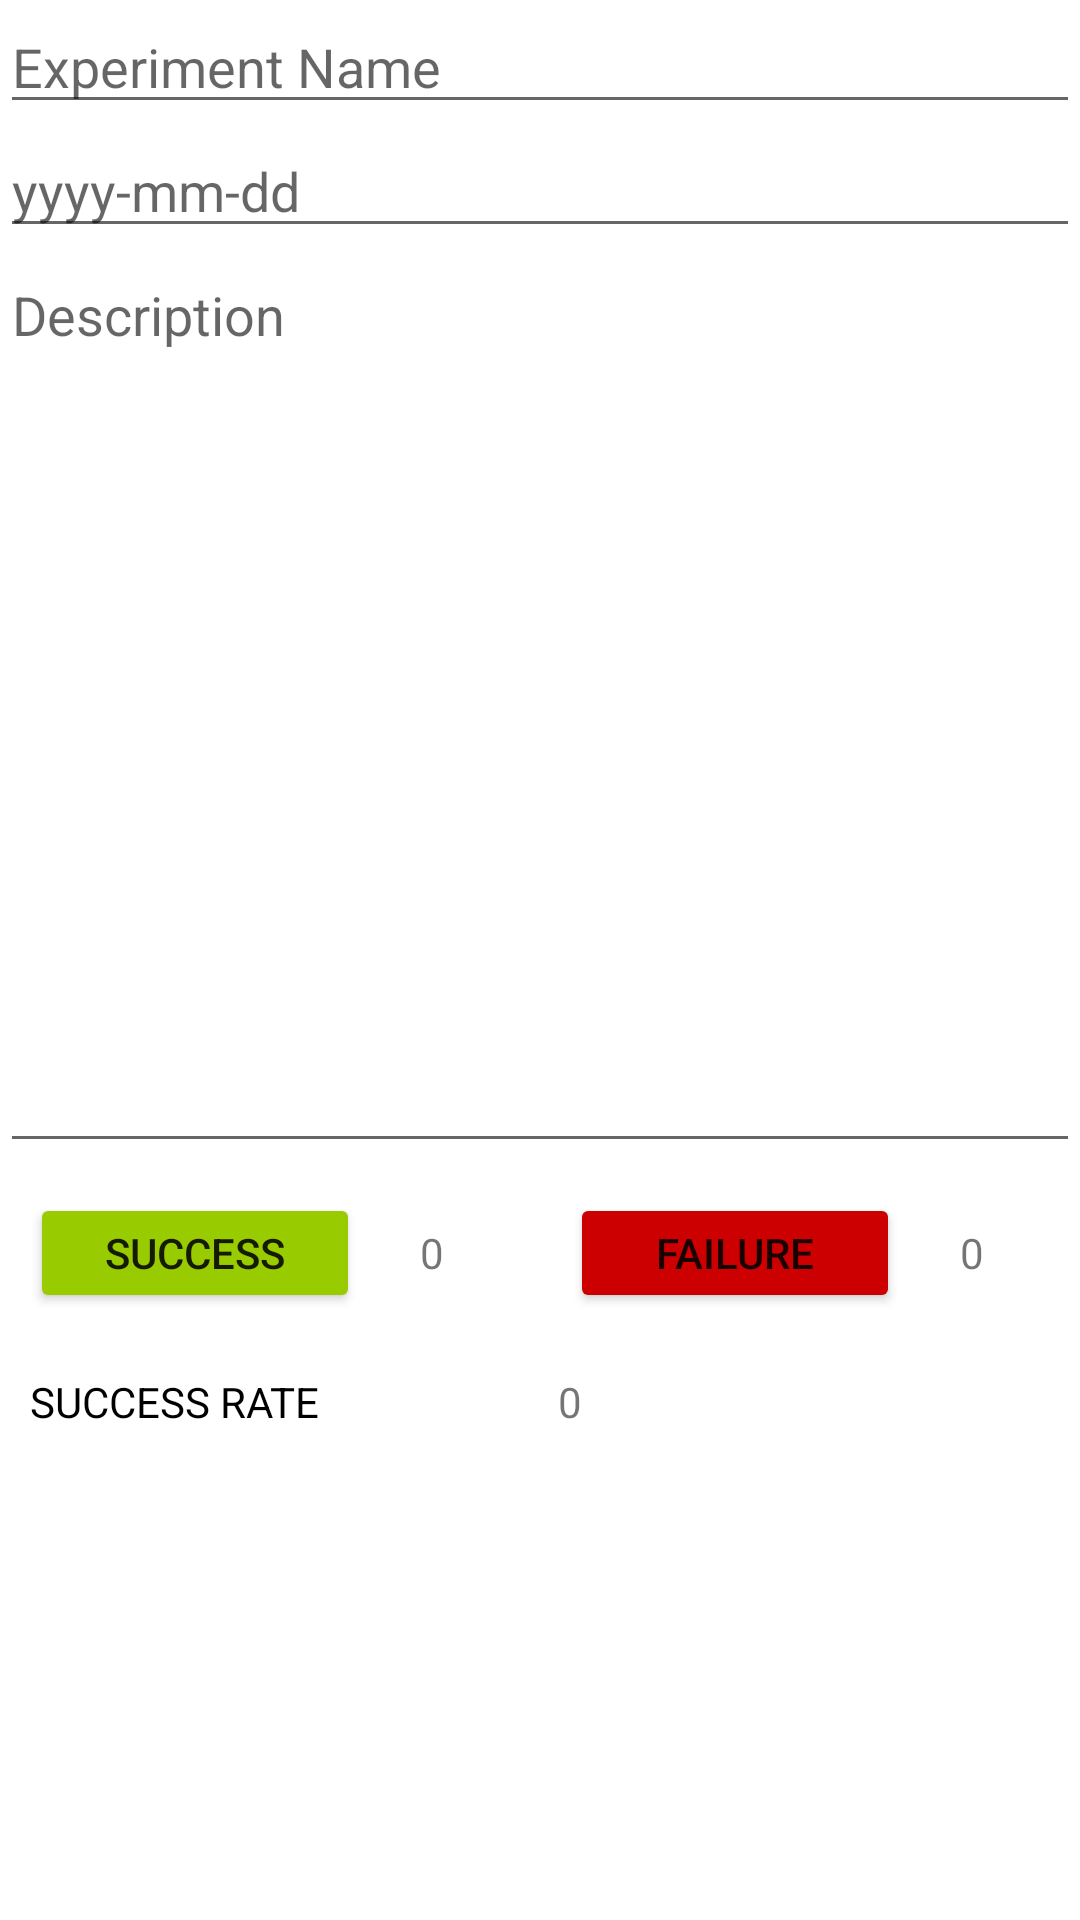

Produce the Android XML layout that renders to this screen, including the resource entries it uses.
<!-- AndroidManifest.xml: application theme Theme.Assignment1_asingh2 -->
<!-- res/layout/add_experiment_fragment.xml -->
<?xml version="1.0" encoding="utf-8"?>
<LinearLayout xmlns:android="http://schemas.android.com/apk/res/android"
    xmlns:app="http://schemas.android.com/apk/res-auto"
    xmlns:tools="http://schemas.android.com/tools"
    android:layout_width="match_parent"
    android:layout_height="match_parent"
    android:orientation="vertical">

    <EditText
        android:id="@+id/experiment_name_editText"
        android:layout_width="match_parent"
        android:layout_height="wrap_content"
        android:ems="10"
        android:hint="Experiment Name"
        android:inputType="textPersonName" />

    <EditText
        android:id="@+id/experiment_date_edit"
        android:layout_width="match_parent"
        android:layout_height="wrap_content"
        android:ems="10"
        android:hint="yyyy-mm-dd"
        android:inputType="date" />

    <EditText
        android:id="@+id/experiment_description_edit"
        android:layout_width="match_parent"
        android:layout_height="305dp"
        android:ems="10"
        android:gravity="start|top"
        android:hint="Description"
        android:inputType="textMultiLine" />

    <LinearLayout
        android:layout_width="match_parent"
        android:layout_height="wrap_content"
        android:orientation="horizontal">

        <Button
            android:id="@+id/add_success_button"
            android:layout_width="100dp"
            android:layout_height="40dp"
            android:layout_margin="10dp"
            android:layout_marginStart="10dp"
            android:layout_marginLeft="10dp"
            android:layout_weight="1"
            android:text="success"
            app:backgroundTint="@android:color/holo_green_light" />

        <TextView
            android:id="@+id/success_int"
            android:layout_width="40dp"
            android:layout_height="40dp"
            android:layout_marginTop="10dp"
            android:layout_weight="1"
            android:padding="10dp"
            android:text="0" />

        <Button
            android:id="@+id/add_failure_button"
            android:layout_width="100dp"
            android:layout_height="40dp"
            android:layout_margin="10dp"
            android:layout_marginStart="10dp"
            android:layout_marginLeft="10dp"
            android:layout_weight="1"
            android:text="failure"
            app:backgroundTint="@android:color/holo_red_dark" />

        <TextView
            android:id="@+id/failure_int"
            android:layout_width="40dp"
            android:layout_height="40dp"
            android:layout_marginTop="10dp"
            android:layout_weight="1"
            android:padding="10dp"
            android:text="0" />

    </LinearLayout>

    <LinearLayout
        android:layout_width="match_parent"
        android:layout_height="wrap_content"
        android:orientation="horizontal">

        <TextView
            android:id="@+id/textView10"
            android:layout_width="20dp"
            android:layout_height="wrap_content"
            android:layout_weight="1"
            android:padding="10dp"
            android:text="SUCCESS RATE"
            android:textColor="@color/black" />

        <TextView
            android:id="@+id/success_rate_inFrag"
            android:layout_width="wrap_content"
            android:layout_height="wrap_content"
            android:layout_weight="1"
            android:padding="10dp"
            android:text="0" />
    </LinearLayout>


</LinearLayout>
<!-- resources referenced by this layout -->
<resources>
  <style name="Theme.Assignment1_asingh2" parent="Theme.MaterialComponents.DayNight.DarkActionBar">
          
          <item name="colorPrimary">@color/purple_500</item>
          <item name="colorPrimaryVariant">@color/purple_700</item>
          <item name="colorOnPrimary">@color/white</item>
          
          <item name="colorSecondary">@color/teal_200</item>
          <item name="colorSecondaryVariant">@color/teal_700</item>
          <item name="colorOnSecondary">@color/black</item>
          
          <item name="android:statusBarColor" tools:targetApi="l">?attr/colorPrimaryVariant</item>
          
      </style>
  <!-- not gathered from this repository: default colours our renderer supplied (Android Studio template values) -->
  <color name="purple_500">#FF6200EE</color>
  <color name="purple_700">#FF3700B3</color>
  <color name="teal_200">#FF03DAC5</color>
  <color name="teal_700">#FF018786</color>
  <color name="black">#FF000000</color>
  <color name="white">#FFFFFFFF</color>
</resources>
